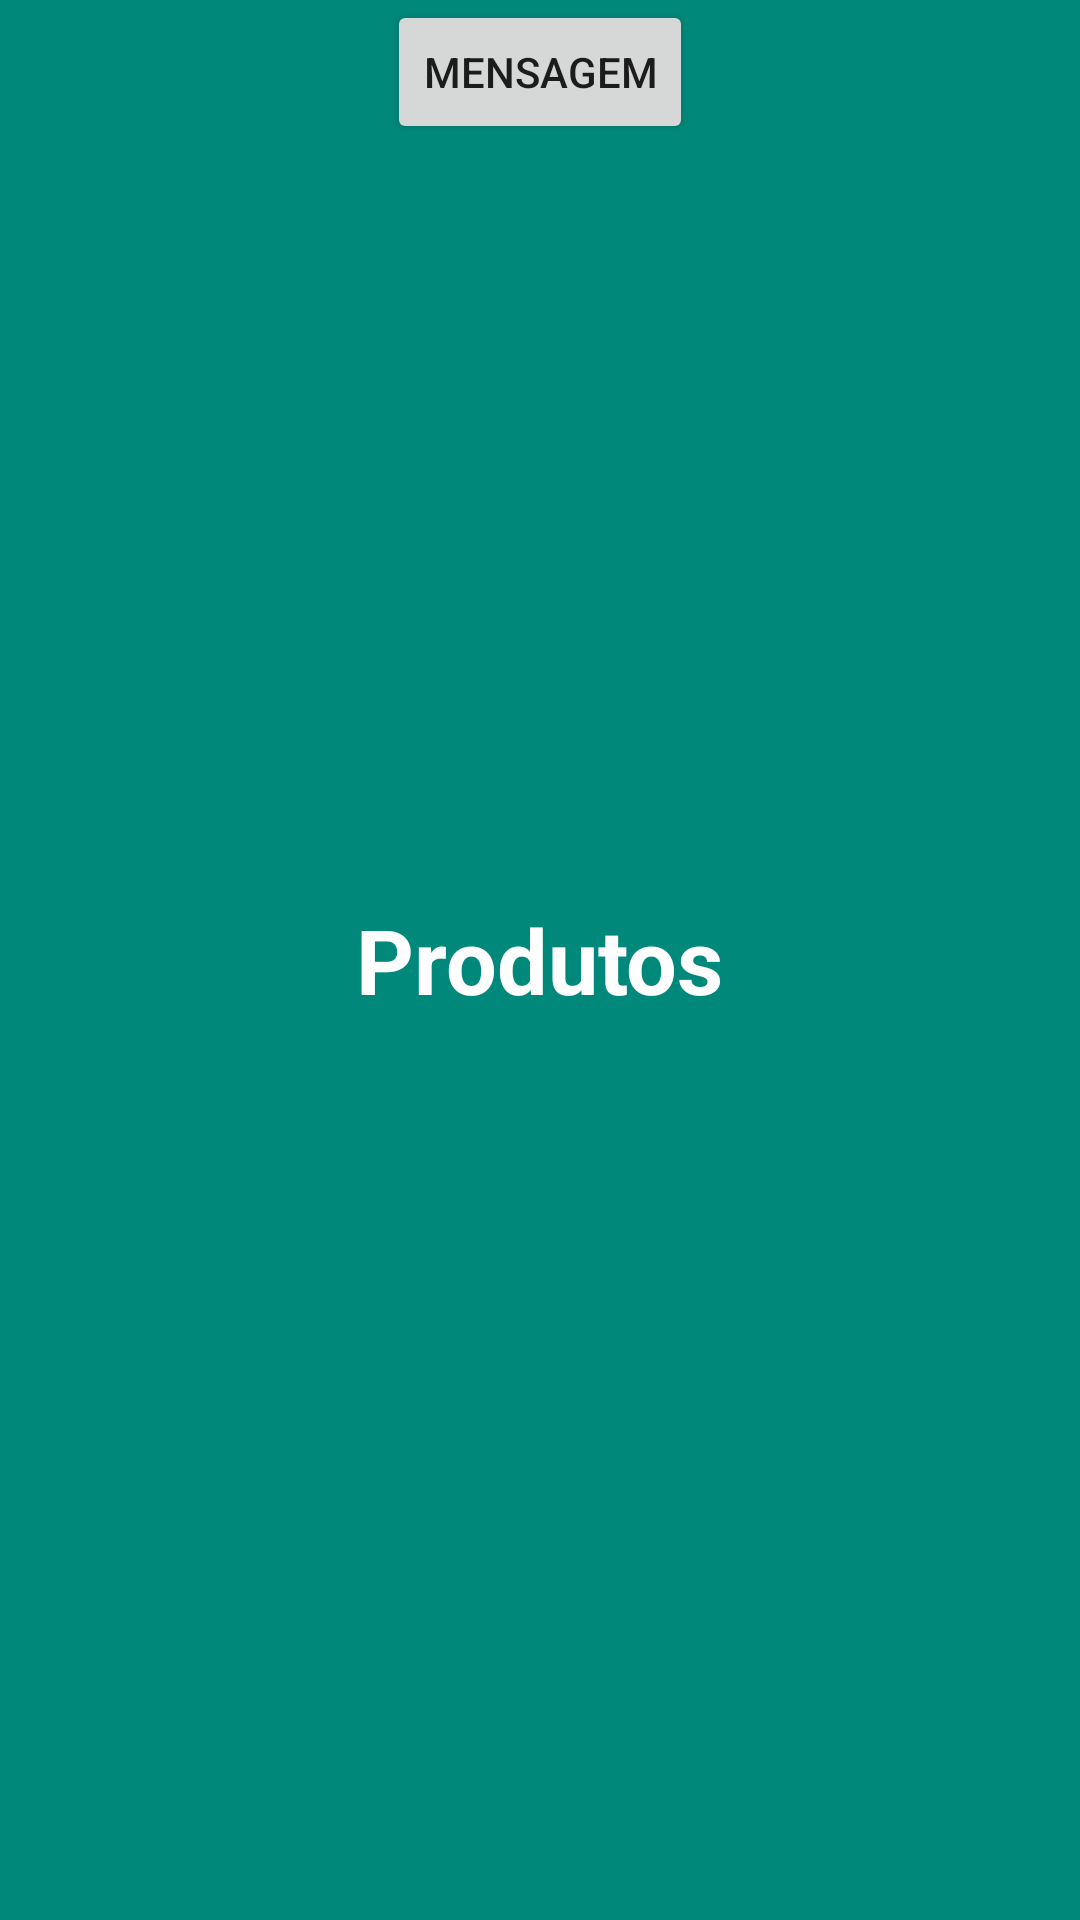

Android layout source for this screen:
<!-- AndroidManifest.xml: application theme Theme.MyBikes -->
<!-- res/layout/fragment_produtos.xml -->
<?xml version="1.0" encoding="utf-8"?>
<FrameLayout xmlns:android="http://schemas.android.com/apk/res/android"
    xmlns:tools="http://schemas.android.com/tools"
    android:layout_width="match_parent"
    android:layout_height="350dp"
    android:background="#00897B"
    tools:context=".ProdutosFragment">

    <TextView
        android:layout_width="wrap_content"
        android:layout_height="wrap_content"
        android:layout_gravity="center_horizontal|center_vertical"
        android:text="Produtos"
        android:textColor="#FFF"
        android:textSize="30sp"
        android:textStyle="bold" />

    <Button
        android:id="@+id/btnMensagem"
        android:layout_width="wrap_content"
        android:layout_height="wrap_content"
        android:layout_gravity="center_horizontal"
        android:text="Mensagem" />

</FrameLayout>
<!-- resources referenced by this layout -->
<resources>
  <style name="Theme.MyBikes" parent="Theme.MaterialComponents.DayNight.DarkActionBar">
          
          <item name="colorPrimary">@color/purple_500</item>
          <item name="colorPrimaryVariant">@color/purple_700</item>
          <item name="colorOnPrimary">@color/white</item>
          
          <item name="colorSecondary">@color/teal_200</item>
          <item name="colorSecondaryVariant">@color/teal_700</item>
          <item name="colorOnSecondary">@color/black</item>
          
          <item name="android:statusBarColor" tools:targetApi="l">?attr/colorPrimaryVariant</item>
          
      </style>
  <!-- not gathered from this repository: default colours our renderer supplied (Android Studio template values) -->
  <color name="purple_500">#FF6200EE</color>
  <color name="purple_700">#FF3700B3</color>
  <color name="teal_200">#FF03DAC5</color>
  <color name="teal_700">#FF018786</color>
  <color name="black">#FF000000</color>
  <color name="white">#FFFFFFFF</color>
</resources>
